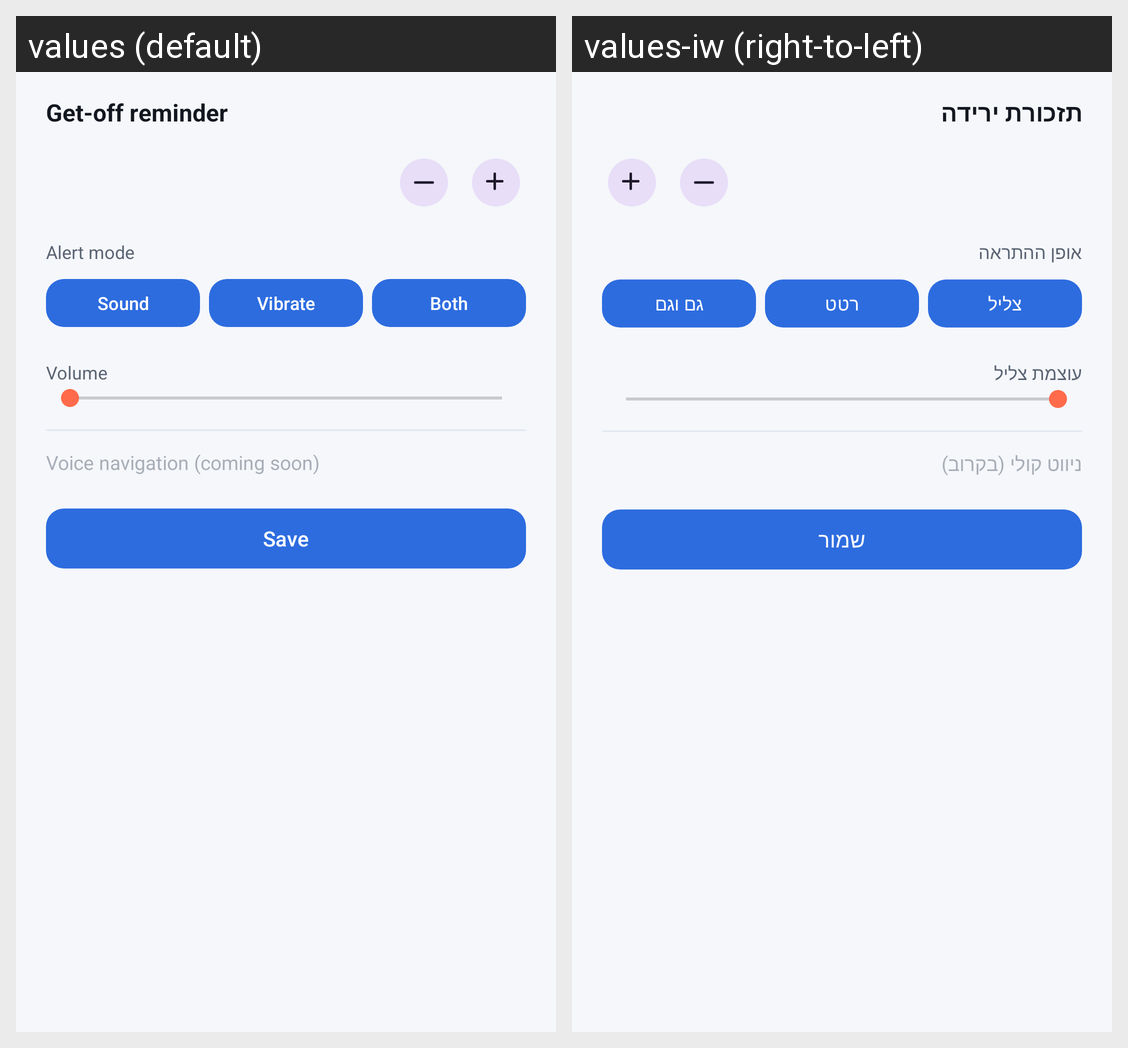

Here is an Android app screen in its default locale and in the app's own translations. Write out the translated-string differences for the strings that appear on this screen.
Android screen res/layout/dialog_reminder_settings.xml rendered under 2 locales, left to right: values (default), values-iw (right-to-left). Device: Nexus 5 (rendered at 1080×1920; each locale shown at half size, 540×960, under a caption strip naming it); theme Theme.Movitop.
Strings drawn on this screen, with the default value and each locale's value (text and hints the layout hard-codes, and strings that could not be matched under every locale, appear in the picture but are not listed):

nav_reminder_dialog_title
  values: Get-off reminder
  values-iw: תזכורת ירידה

nav_reminder_alert_mode_label
  values: Alert mode
  values-iw: אופן ההתראה

nav_reminder_mode_sound
  values: Sound
  values-iw: צליל

nav_reminder_mode_vibrate
  values: Vibrate
  values-iw: רטט

nav_reminder_mode_both
  values: Both
  values-iw: גם וגם

nav_reminder_volume
  values: Volume
  values-iw: עוצמת צליל

nav_voice_nav_placeholder
  values: Voice navigation (coming soon)
  values-iw: ניווט קולי (בקרוב)

nav_reminder_save
  values: Save
  values-iw: שמור
